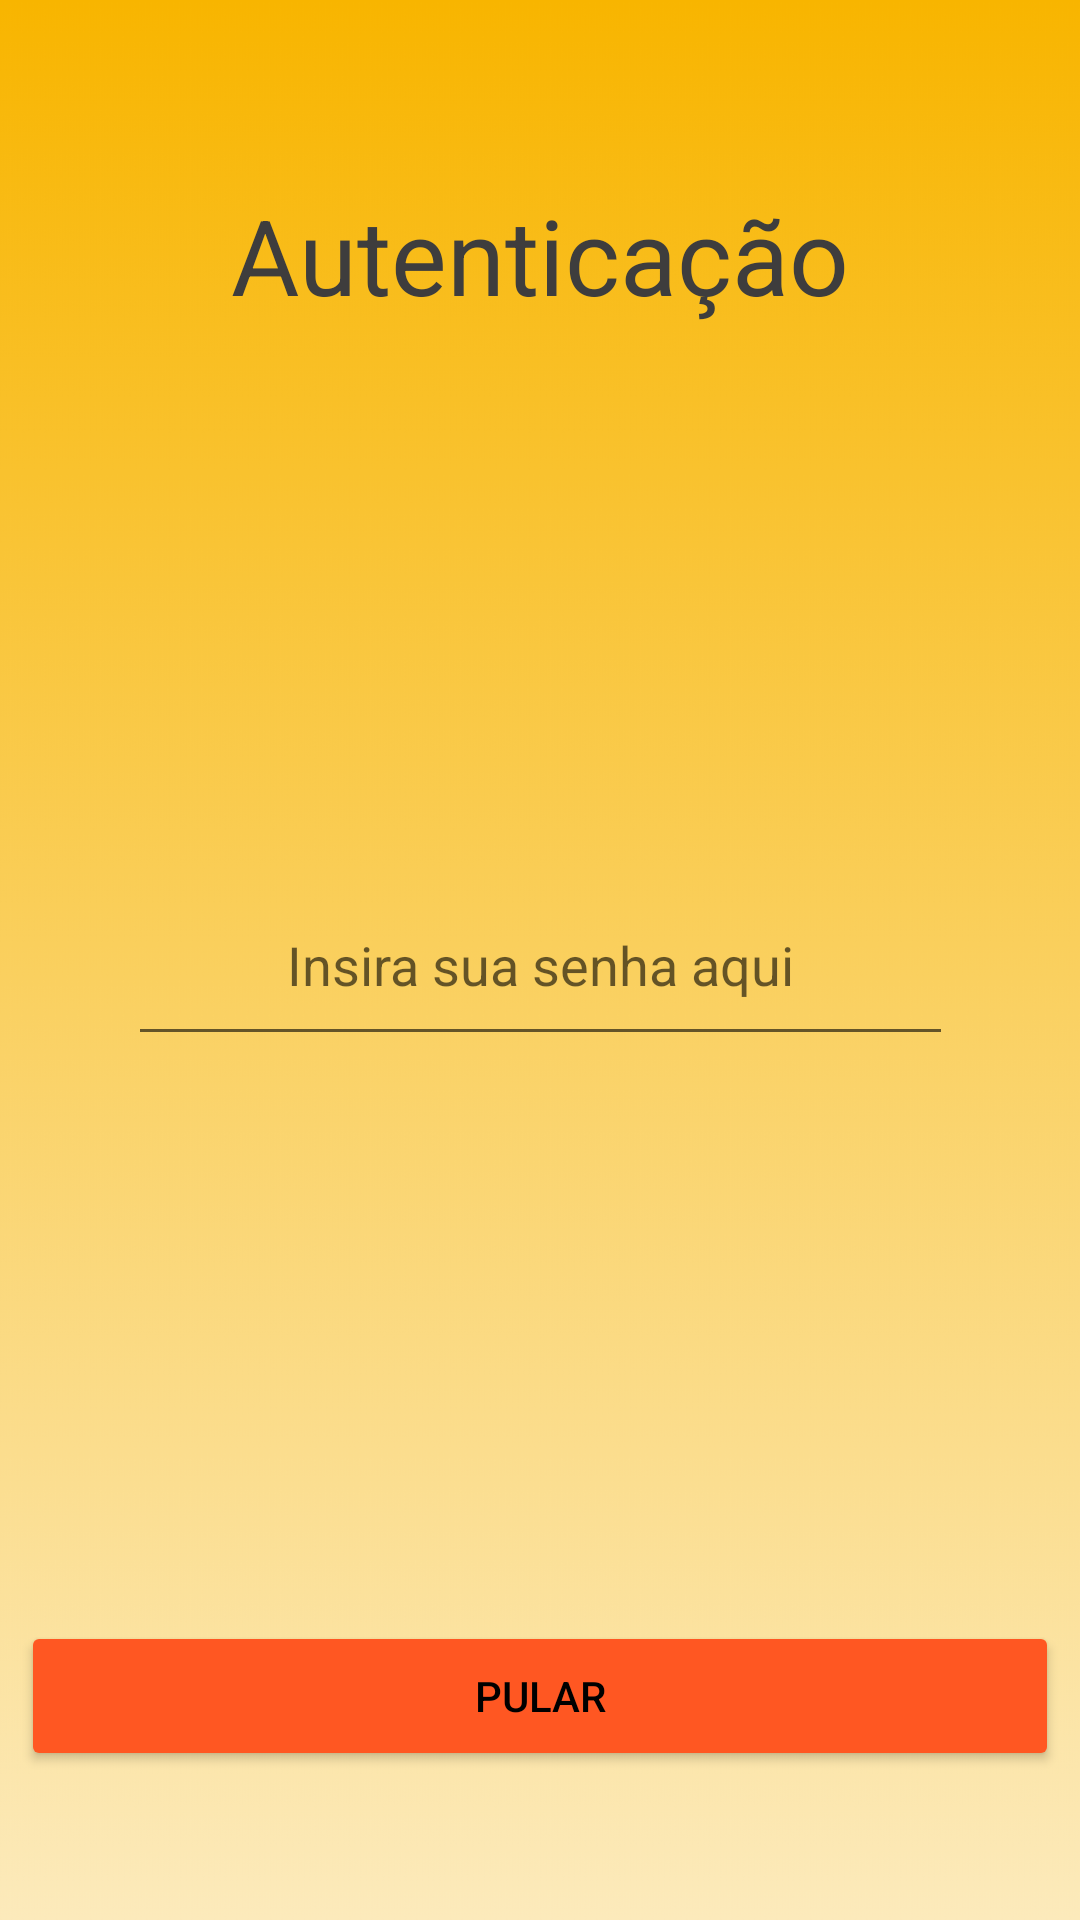

Layout XML and referenced resources for this Android screen:
<!-- AndroidManifest.xml: application theme Theme.MeuAplicativoPayCoin -->
<!-- res/layout/activity_autenticacao.xml -->
<?xml version="1.0" encoding="utf-8"?>
<androidx.constraintlayout.widget.ConstraintLayout xmlns:android="http://schemas.android.com/apk/res/android"
    xmlns:app="http://schemas.android.com/apk/res-auto"
    xmlns:tools="http://schemas.android.com/tools"
    android:layout_width="match_parent"
    android:layout_height="match_parent"
    android:background="@drawable/gradient"
    tools:context=".Activity_autenticacao">

    <TextView
        android:id="@+id/autenticacao_textView_autenticacao"
        android:layout_width="wrap_content"
        android:layout_height="wrap_content"
        android:text="Autenticação"
        android:textColor="#3E3D3D"
        android:textSize="35dp"
        app:layout_constraintBottom_toBottomOf="parent"
        app:layout_constraintEnd_toEndOf="parent"
        app:layout_constraintStart_toStartOf="parent"
        app:layout_constraintTop_toTopOf="parent"
        app:layout_constraintVertical_bias="0.104" />

    
    <EditText
        android:id="@+id/autenticacao_edtText_entrarSenha"
        android:layout_width="275dp"
        android:layout_height="64dp"
        android:ems="12"
        android:hint="Insira sua senha aqui"
        android:inputType="textPassword"
        android:textAlignment="center"
        app:layout_constraintBottom_toBottomOf="parent"
        app:layout_constraintEnd_toEndOf="parent"
        app:layout_constraintStart_toStartOf="parent"
        app:layout_constraintTop_toTopOf="parent" />

    <ImageView
        android:id="@+id/imageView_digital"
        android:layout_width="77dp"
        android:layout_height="72dp"
        android:src="@drawable/iconecorretoan"
        app:layout_constraintBottom_toBottomOf="parent"
        app:layout_constraintEnd_toEndOf="parent"
        app:layout_constraintStart_toStartOf="parent"
        app:layout_constraintTop_toTopOf="parent"
        app:layout_constraintVertical_bias="0.654" />

    <Button
        android:id="@+id/autenticacao_btn_confirmaPagamento"
        android:layout_width="346dp"
        android:layout_height="50dp"
        android:backgroundTint="#FF5722"
        android:text="Pular"
        android:textColor="#000"
        app:layout_constraintBottom_toBottomOf="parent"
        app:layout_constraintEnd_toEndOf="parent"
        app:layout_constraintHorizontal_bias="0.498"
        app:layout_constraintStart_toStartOf="parent"
        app:layout_constraintTop_toTopOf="parent"
        app:layout_constraintVertical_bias="0.916" />

</androidx.constraintlayout.widget.ConstraintLayout>
<!-- resources referenced by this layout -->
<resources>
  <!-- drawable gradient: jpg bitmap (drawable-v24, 253009 bytes) -->
  <style name="Theme.MeuAplicativoPayCoin" parent="Theme.MaterialComponents.DayNight.DarkActionBar">
          
          <item name="colorPrimary">@color/purple_500</item>
          <item name="colorPrimaryVariant">@color/purple_700</item>
          <item name="colorOnPrimary">@color/white</item>
          
          <item name="colorSecondary">@color/teal_200</item>
          <item name="colorSecondaryVariant">@color/teal_700</item>
          <item name="colorOnSecondary">@color/black</item>
          
          <item name="android:statusBarColor" tools:targetApi="l">?attr/colorPrimaryVariant</item>
          
      </style>
  <!-- not gathered from this repository: default colours our renderer supplied (Android Studio template values) -->
  <color name="purple_500">#FF6200EE</color>
  <color name="purple_700">#FF3700B3</color>
  <color name="teal_200">#FF03DAC5</color>
  <color name="teal_700">#FF018786</color>
  <color name="black">#FF000000</color>
  <color name="white">#FFFFFFFF</color>
</resources>
